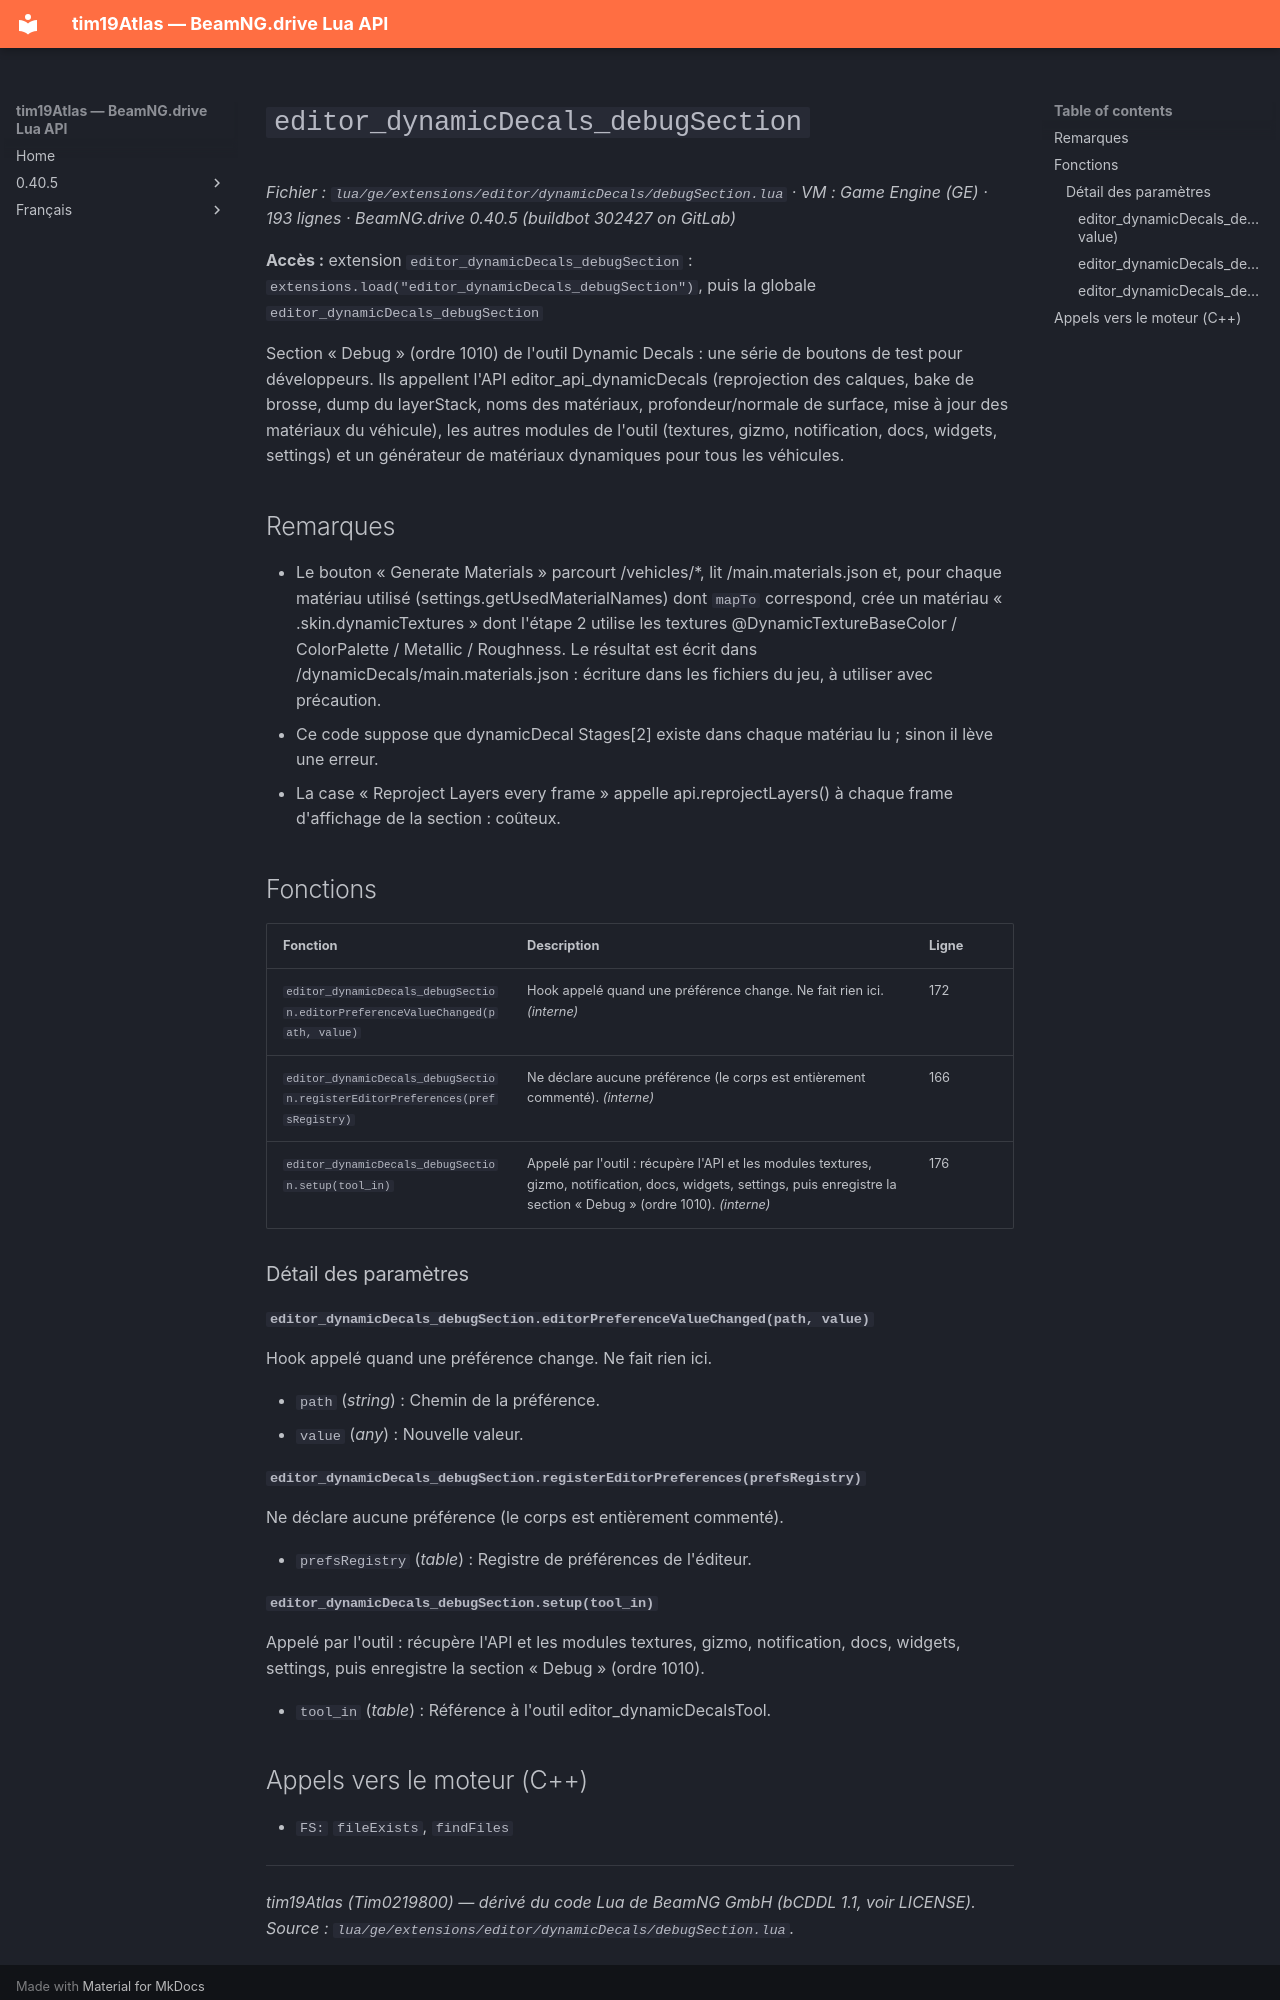

repository: Tim0219800/beamng-lua-atlas · page: fr/0.40.5/ge/extensions/editor/dynamicDecals/debugSection.html · generator: mkdocs

# `editor_dynamicDecals_debugSection`

*Fichier : `lua/ge/extensions/editor/dynamicDecals/debugSection.lua` · VM : Game Engine (GE) · 193 lignes · BeamNG.drive 0.40.5 (buildbot 302427 on GitLab)*

**Accès :** extension `editor_dynamicDecals_debugSection` : `extensions.load("editor_dynamicDecals_debugSection")`, puis la globale `editor_dynamicDecals_debugSection`

Section « Debug » (ordre 1010) de l'outil Dynamic Decals : une série de boutons de test pour développeurs. Ils appellent l'API editor_api_dynamicDecals (reprojection des calques, bake de brosse, dump du layerStack, noms des matériaux, profondeur/normale de surface, mise à jour des matériaux du véhicule), les autres modules de l'outil (textures, gizmo, notification, docs, widgets, settings) et un générateur de matériaux dynamiques pour tous les véhicules.

## Remarques

- Le bouton « Generate Materials » parcourt /vehicles/*, lit <véhicule>/main.materials.json et, pour chaque matériau utilisé (settings.getUsedMaterialNames) dont `mapTo` correspond, crée un matériau « <nom>.skin.dynamicTextures » dont l'étape 2 utilise les textures @DynamicTextureBaseColor / ColorPalette / Metallic / Roughness. Le résultat est écrit dans <véhicule>/dynamicDecals/main.materials.json : écriture dans les fichiers du jeu, à utiliser avec précaution.
- Ce code suppose que dynamicDecal Stages[2] existe dans chaque matériau lu ; sinon il lève une erreur.
- La case « Reproject Layers every frame » appelle api.reprojectLayers() à chaque frame d'affichage de la section : coûteux.

## Fonctions

| Fonction | Description | Ligne |
|---|---|---|
| `editor_dynamicDecals_debugSection.editorPreferenceValueChanged(path, value)` | Hook appelé quand une préférence change. Ne fait rien ici. *(interne)* | 172 |
| `editor_dynamicDecals_debugSection.registerEditorPreferences(prefsRegistry)` | Ne déclare aucune préférence (le corps est entièrement commenté). *(interne)* | 166 |
| `editor_dynamicDecals_debugSection.setup(tool_in)` | Appelé par l'outil : récupère l'API et les modules textures, gizmo, notification, docs, widgets, settings, puis enregistre la section « Debug » (ordre 1010). *(interne)* | 176 |

### Détail des paramètres

#### `editor_dynamicDecals_debugSection.editorPreferenceValueChanged(path, value)`

Hook appelé quand une préférence change. Ne fait rien ici.

- `path` (*string*) : Chemin de la préférence.
- `value` (*any*) : Nouvelle valeur.

#### `editor_dynamicDecals_debugSection.registerEditorPreferences(prefsRegistry)`

Ne déclare aucune préférence (le corps est entièrement commenté).

- `prefsRegistry` (*table*) : Registre de préférences de l'éditeur.

#### `editor_dynamicDecals_debugSection.setup(tool_in)`

Appelé par l'outil : récupère l'API et les modules textures, gizmo, notification, docs, widgets, settings, puis enregistre la section « Debug » (ordre 1010).

- `tool_in` (*table*) : Référence à l'outil editor_dynamicDecalsTool.
